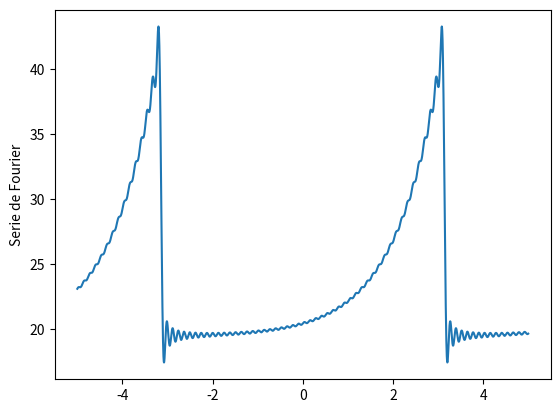

Write Python code to recreate this figure.
#clase para plotear las series de fourier

import numpy as np
import matplotlib.pyplot as plt
import scipy.integrate as integrate
import scipy.special as special



class grafica(object):
	
	def __init__(self,amplitud=1,frecuencia=1,pntInicial = (-np.pi),periodo = (2 * np.pi),limite=50):
		self.amplitud = amplitud
		self.frecuencia = frecuencia
		self.pntInicial = pntInicial
		self.periodo = periodo
		self.limite = limite

	def cambioVariables(self,amplitud=1,frecuencia=1,pntInicial = (-np.pi),periodo = (2 * np.pi),limite=10):
		self.amplitud = amplitud
		self.frecuencia = frecuencia
		self.pntInicial = pntInicial
		self.periodo = periodo
		self.limite = limite

	def plotConst(self,t,constante = 5):
		w0 = (2*np.pi)/self.periodo
		resultA0 = integrate.quad(lambda x: constante,self.pntInicial,self.pntInicial + self.periodo)
		a0 = resultA0[0]
		an=0
		bn=0

		
		for n in range(1,self.limite):

			resultAn = integrate.quad(lambda x: (constante)*np.cos(n*w0*x),self.pntInicial,self.pntInicial+self.periodo)		
			resultBn = integrate.quad(lambda x: (constante)*np.sin(n*w0*x),self.pntInicial,self.pntInicial+self.periodo)

			an+= resultAn[0]*(2/self.periodo)*np.cos(n*w0*t)
			bn+= resultBn[0]*(2/self.periodo)*np.sin(n*w0*t)

		return (a0 + an + bn)

	def plotExponencial(self,t,amplitud=1,periodo=1,ordenada = 0):
		w0 = (2*np.pi)/self.periodo
		resultA0 = integrate.quad(lambda x: (amplitud*(np.exp(x*periodo)) + ordenada),self.pntInicial,self.pntInicial + self.periodo)
		a0 = resultA0[0]
		an=0
		bn=0

		
		for n in range(1,self.limite):

			resultAn = integrate.quad(lambda x: (amplitud*(np.exp(x*periodo)) + ordenada)*np.cos(n*w0*x),self.pntInicial,self.pntInicial+self.periodo)		
			resultBn = integrate.quad(lambda x: (amplitud*(np.exp(x*periodo)) + ordenada)*np.sin(n*w0*x),self.pntInicial,self.pntInicial+self.periodo)

			an+= resultAn[0]*(2/self.periodo)*np.cos(n*w0*t)
			bn+= resultBn[0]*(2/self.periodo)*np.sin(n*w0*t)

		return (a0 + an + bn)

	def plotRecta(self,t,pendiente=1,ordenada=0):
		w0 = (2*np.pi)/self.periodo
		resultA0 = integrate.quad(lambda x: (pendiente*x + ordenada),self.pntInicial,self.pntInicial + self.periodo)
		a0 = resultA0[0]
		an=0
		bn=0

		
		for n in range(1,self.limite):

			resultAn = integrate.quad(lambda x: (pendiente*x + ordenada)*np.cos(n*w0*x),self.pntInicial,self.pntInicial+self.periodo)		
			resultBn = integrate.quad(lambda x: (pendiente*x + ordenada)*np.sin(n*w0*x),self.pntInicial,self.pntInicial+self.periodo)

			an+= resultAn[0]*(2/self.periodo)*np.cos(n*w0*t)
			bn+= resultBn[0]*(2/self.periodo)*np.sin(n*w0*t)
		

		return (a0 + an + bn)

	def plotSen(self,t,amplitud=1,frecuencia=1,ordenada = 0):
		w0 = (2*np.pi)/self.periodo

		resultA0 = integrate.quad(lambda x: ((amplitud*np.sin(frecuencia * x)) + ordenada),self.pntInicial,self.pntInicial + self.periodo)
		a0 = resultA0[0]
		an=0
		bn=0

		
		for n in range(1,self.limite):

			resultAn = integrate.quad(lambda x: ((amplitud*np.sin(frecuencia * x)) + ordenada)*np.cos(n*w0*x),self.pntInicial,self.pntInicial+self.periodo)		
			resultBn = integrate.quad(lambda x: ((amplitud*np.sin(frecuencia * x)) + ordenada)*np.sin(n*w0*x),self.pntInicial,self.pntInicial+self.periodo)

			an+= resultAn[0]*(2/self.periodo)*np.cos(n*w0*t)
			bn+= resultBn[0]*(2/self.periodo)*np.sin(n*w0*t)
		

		return (a0 + an + bn)

	def plotCos(self,t,amplitud=1,frecuencia=1,ordenada = 0):
		w0 = (2*np.pi)/self.periodo

		resultA0 = integrate.quad(lambda x: ((amplitud*np.cos(frecuencia * x))+ordenada),self.pntInicial,self.pntInicial + self.periodo)
		a0 = resultA0[0]
		an=0
		bn=0

		
		for n in range(1,self.limite):

			resultAn = integrate.quad(lambda x: ((amplitud*np.cos(frecuencia * x))+ordenada)*np.cos(n*w0*x),self.pntInicial,self.pntInicial+self.periodo)		
			resultBn = integrate.quad(lambda x: ((amplitud*np.cos(frecuencia * x))+ordenada)*np.sin(n*w0*x),self.pntInicial,self.pntInicial+self.periodo)

			an+= resultAn[0]*(2/self.periodo)*np.cos(n*w0*t)
			bn+= resultBn[0]*(2/self.periodo)*np.sin(n*w0*t)
		

		return (a0 + an + bn)



	def pinta(self,tipo = 5):
		t = np.arange(-5, 5, 0.001);
		y=0

		if tipo == 1:
			y = self.plotConst(t)
		elif tipo == 2:
			y = self.plotRecta(t)
		elif tipo == 3:
			y = self.plotSen(t)
		elif tipo == 4:
			y = self.plotCos(t)
		elif tipo == 5:
			y = self.plotExponencial(t)
		else:
			print("Tipo de gráfica no reconocido")


		

		plt.plot(t, y)

		plt.ylabel('Serie de Fourier')
		plt.show()

ploteo = grafica()
ploteo.pinta()